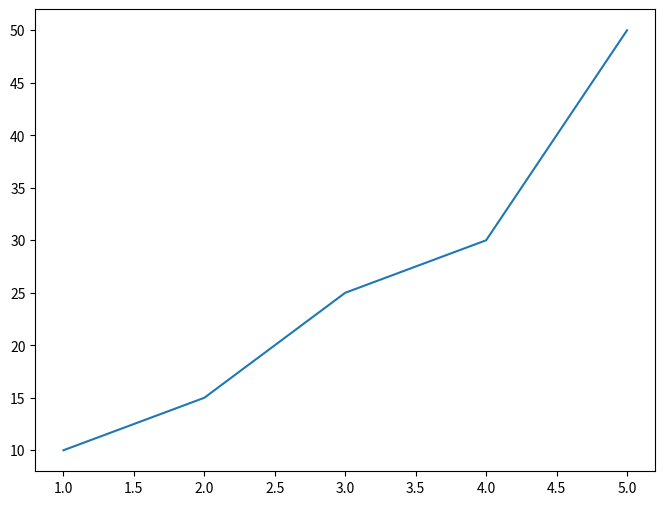
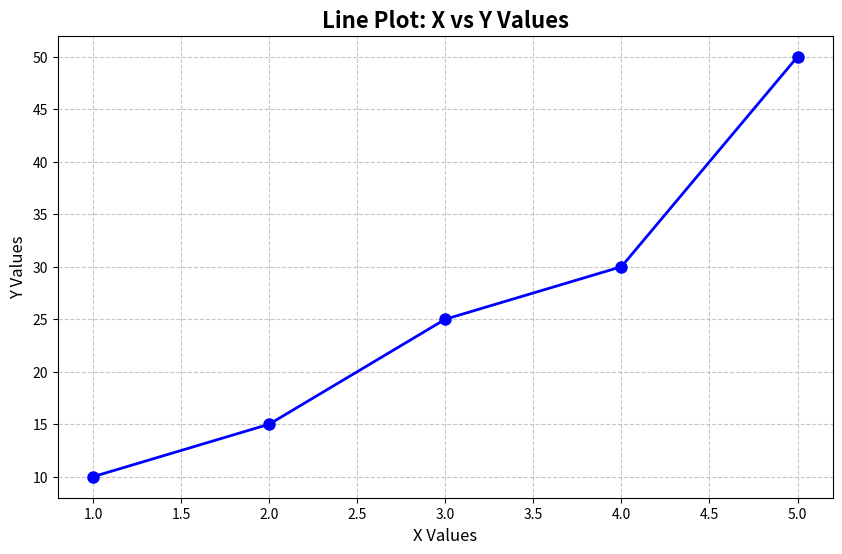
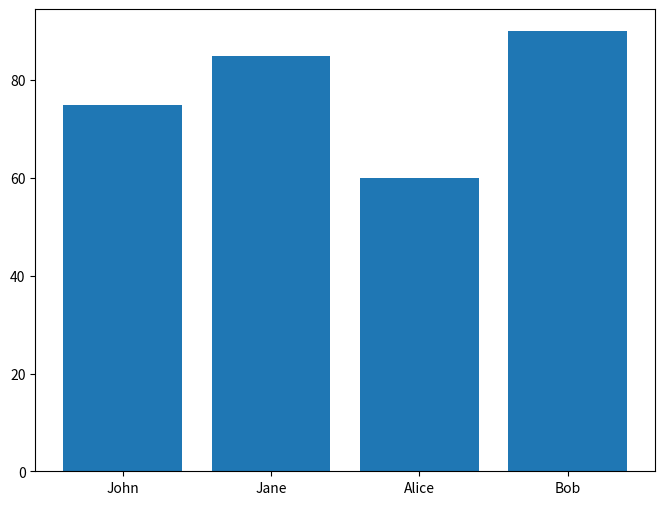
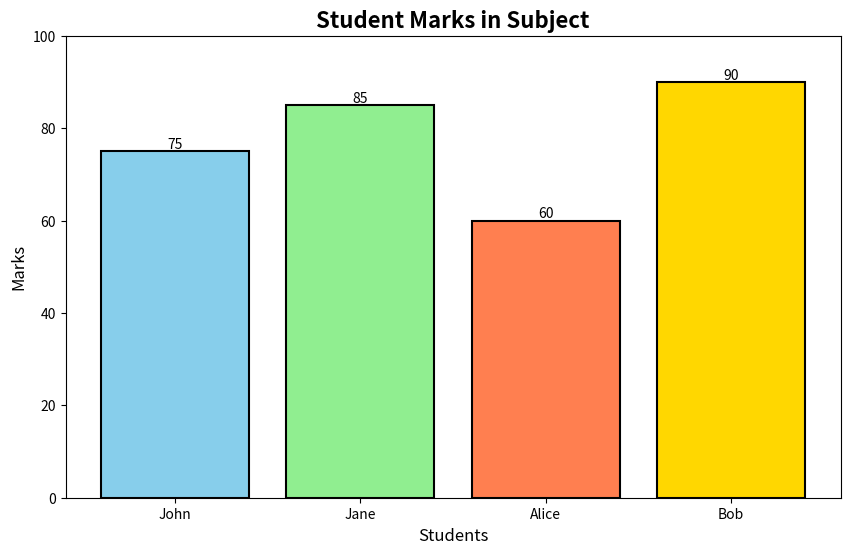
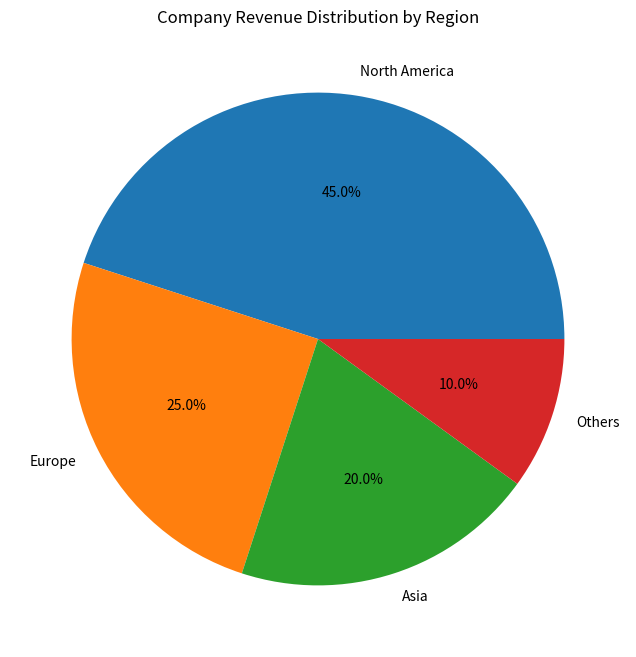
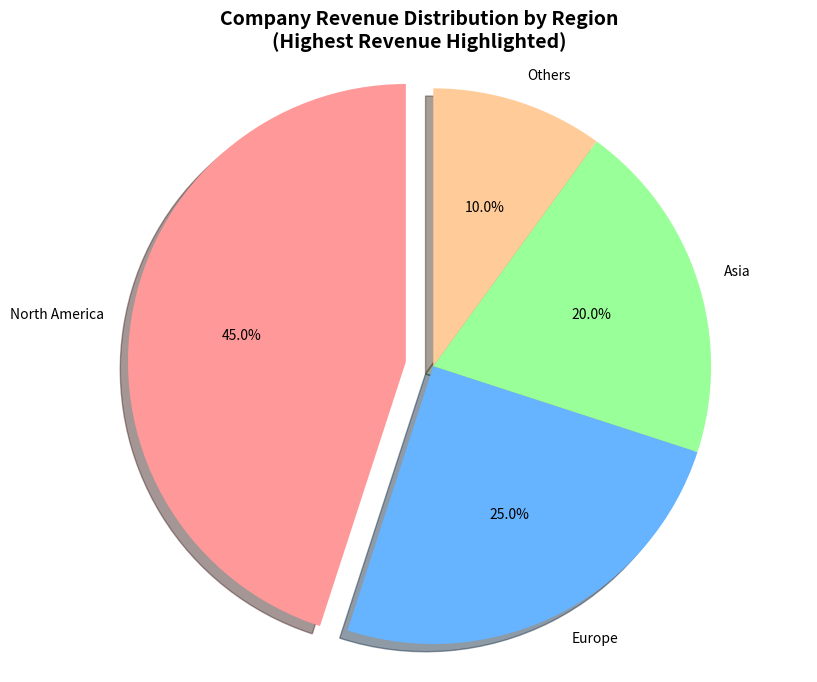
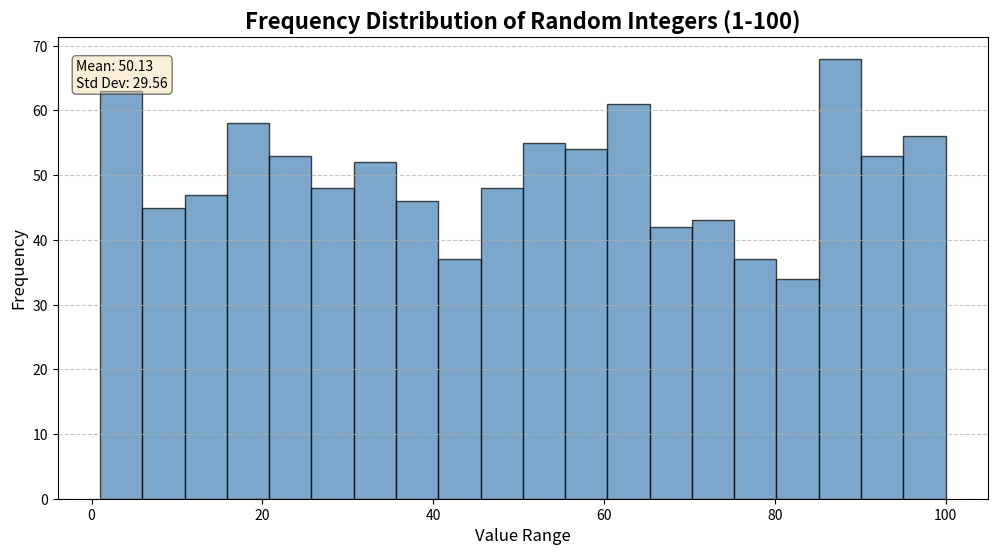

These charts were generated, in order, by the following Python code:
# Import required libraries
import matplotlib.pyplot as plt
import numpy as np

# Data for line plot
x = [1, 2, 3, 4, 5]
y = [10, 15, 25, 30, 50]

# Create a simple line plot
plt.figure(figsize=(8, 6))
plt.plot(x, y)
plt.show()

# Create a customized line plot
plt.figure(figsize=(10, 6))
plt.plot(x, y, marker='o', linestyle='-', color='blue', linewidth=2, markersize=8)
plt.title('Line Plot: X vs Y Values', fontsize=16, fontweight='bold')
plt.xlabel('X Values', fontsize=12)
plt.ylabel('Y Values', fontsize=12)
plt.grid(True, linestyle='--', alpha=0.7)
plt.show()

# Data for bar graph
students = ['John', 'Jane', 'Alice', 'Bob']
marks = [75, 85, 60, 90]

# Create a simple bar graph
plt.figure(figsize=(8, 6))
plt.bar(students, marks)
plt.show()

# Create a customized bar graph with colors
colors = ['skyblue', 'lightgreen', 'coral', 'gold']

plt.figure(figsize=(10, 6))
bars = plt.bar(students, marks, color=colors, edgecolor='black', linewidth=1.5)
plt.title('Student Marks in Subject', fontsize=16, fontweight='bold')
plt.xlabel('Students', fontsize=12)
plt.ylabel('Marks', fontsize=12)
plt.ylim(0, 100)

# Add value labels on top of bars
for bar in bars:
    height = bar.get_height()
    plt.text(bar.get_x() + bar.get_width()/2., height,
             f'{int(height)}',
             ha='center', va='bottom', fontsize=10)

plt.show()

# Data for pie chart
regions = ['North America', 'Europe', 'Asia', 'Others']
revenue = [45, 25, 20, 10]

# Create a simple pie chart
plt.figure(figsize=(8, 8))
plt.pie(revenue, labels=regions, autopct='%1.1f%%')
plt.title('Company Revenue Distribution by Region')
plt.show()

# Create a pie chart with the highest revenue region highlighted
# Find the index of the maximum revenue
max_index = revenue.index(max(revenue))

# Create explode list to highlight the region with highest revenue
explode = [0.1 if i == max_index else 0 for i in range(len(revenue))]

# Define colors
colors = ['#ff9999', '#66b3ff', '#99ff99', '#ffcc99']

plt.figure(figsize=(10, 8))
plt.pie(revenue, labels=regions, autopct='%1.1f%%', startangle=90,
        explode=explode, colors=colors, shadow=True)
plt.title('Company Revenue Distribution by Region\n(Highest Revenue Highlighted)', 
          fontsize=14, fontweight='bold')
plt.axis('equal')  # Equal aspect ratio ensures that pie is drawn as a circle
plt.show()

# Set seed for reproducibility (optional)
np.random.seed(42)

# Generate 1000 random integers between 1 and 100
random_data = np.random.randint(1, 101, size=1000)

print(f"Generated {len(random_data)} random integers")
print(f"Sample data (first 20 values): {random_data[:20]}")

# Create a histogram
plt.figure(figsize=(12, 6))
plt.hist(random_data, bins=20, color='steelblue', edgecolor='black', alpha=0.7)
plt.title('Frequency Distribution of Random Integers (1-100)', 
          fontsize=16, fontweight='bold')
plt.xlabel('Value Range', fontsize=12)
plt.ylabel('Frequency', fontsize=12)
plt.grid(True, axis='y', linestyle='--', alpha=0.7)

# Add statistics text
mean_val = np.mean(random_data)
std_val = np.std(random_data)
plt.text(0.02, 0.95, f'Mean: {mean_val:.2f}\nStd Dev: {std_val:.2f}',
         transform=plt.gca().transAxes,
         verticalalignment='top',
         bbox=dict(boxstyle='round', facecolor='wheat', alpha=0.5))

plt.show()